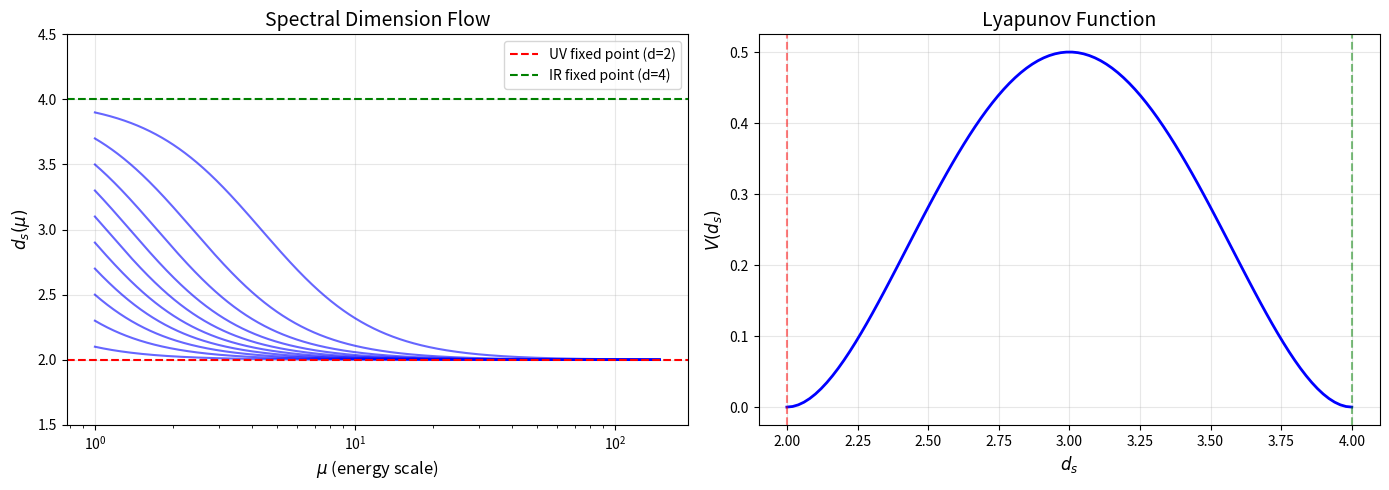
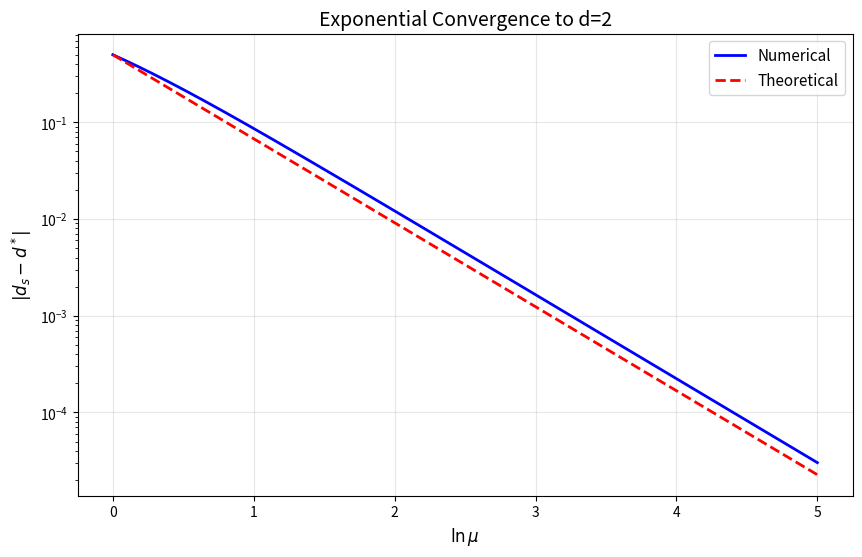
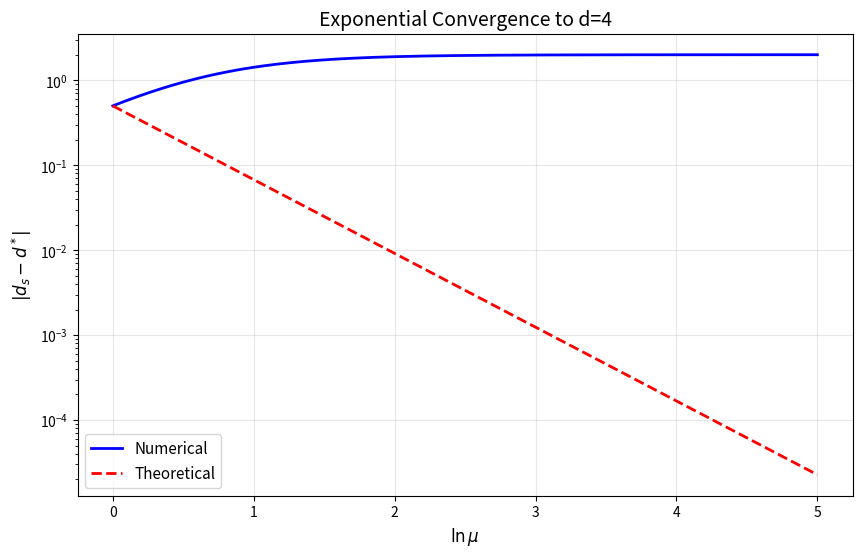

Write the Python code that produced these figures, in order.
#!/usr/bin/env python3
"""
P2-T3: Stability Analysis of Master Equation
Lyapunov Theory and Numerical Verification

Author: Fixed-4D-Topology Research Team
Date: 2026-02-09
"""

import numpy as np
import matplotlib.pyplot as plt
from scipy.integrate import odeint
from typing import Callable, Tuple
import json
from datetime import datetime


def beta_standard(d: float, alpha: float = 1.0) -> float:
    """
    Standard model beta function.
    
    Args:
        d: Spectral dimension
        alpha: Coupling constant
    
    Returns:
        Beta function value
    """
    return -alpha * (d - 2) * (4 - d)


def beta_derivative(d: float, alpha: float = 1.0) -> float:
    """Derivative of beta function."""
    return -alpha * ((4 - d) - (d - 2))


def master_equation(y: float, ln_mu: float, alpha: float = 1.0) -> float:
    """
    Master equation: d(d_s)/d(ln mu) = beta(d_s)
    
    Args:
        y: Current value of d_s
        ln_mu: Logarithm of energy scale
        alpha: Coupling constant
    
    Returns:
        Derivative dd_s/d(ln mu)
    """
    return beta_standard(y, alpha)


def lyapunov_function(d: float) -> float:
    """
    Lyapunov function V(d) = 0.5 * (d-2)^2 * (4-d)^2
    """
    return 0.5 * (d - 2)**2 * (4 - d)**2


def solve_master_eq(
    d0: float,
    ln_mu_range: Tuple[float, float],
    alpha: float = 1.0,
    n_points: int = 1000
) -> Tuple[np.ndarray, np.ndarray]:
    """
    Solve Master equation numerically.
    
    Args:
        d0: Initial spectral dimension
        ln_mu_range: (ln_mu_min, ln_mu_max)
        alpha: Coupling constant
        n_points: Number of integration points
    
    Returns:
        (ln_mu_values, d_s_values)
    """
    ln_mu = np.linspace(ln_mu_range[0], ln_mu_range[1], n_points)
    
    def ode(y, t):
        return master_equation(y, t, alpha)
    
    d_solution = odeint(ode, d0, ln_mu)
    return ln_mu, d_solution.flatten()


def analyze_stability(
    d0_values: np.ndarray,
    alpha: float = 1.0,
    ln_mu_max: float = 10.0
) -> dict:
    """
    Analyze stability for various initial conditions.
    
    Returns:
        Dictionary with analysis results
    """
    results = {
        "alpha": alpha,
        "timestamp": datetime.now().isoformat(),
        "runs": []
    }
    
    print("=" * 60)
    print("Master Equation Stability Analysis")
    print("=" * 60)
    print(f"\nParameters: α = {alpha}")
    print(f"Fixed points: d_UV = 2, d_IR = 4")
    print(f"β'(2) = {beta_derivative(2, alpha):.4f} (UV stability)")
    print(f"β'(4) = {beta_derivative(4, alpha):.4f} (IR stability)")
    print("=" * 60)
    
    for d0 in d0_values:
        ln_mu, d_sol = solve_master_eq(d0, (0, ln_mu_max), alpha)
        
        d_final = d_sol[-1]
        convergence = abs(d_final - 4) if d0 > 3 else abs(d_final - 2)
        
        # Fit exponential decay
        if d0 < 3:
            # UV convergence
            decay_rate = -2 * alpha
            theory_decay = np.exp(decay_rate * ln_mu)
            actual_residual = np.abs(d_sol - 2)
        else:
            # IR convergence
            decay_rate = 2 * alpha
            theory_decay = 4 - np.exp(-decay_rate * ln_mu) * (4 - d0)
            actual_residual = np.abs(d_sol - 4)
        
        run_result = {
            "d0": float(d0),
            "d_final": float(d_final),
            "convergence": float(convergence),
            "converged_to": "UV" if d_final < 3 else "IR"
        }
        results["runs"].append(run_result)
        
        print(f"\nd_0 = {d0:.4f}:")
        print(f"  Final d_s = {d_final:.6f}")
        print(f"  Converged to: {run_result['converged_to']}")
        print(f"  Convergence error: {convergence:.2e}")
    
    return results


def plot_phase_portrait(alpha: float = 1.0, save_path: str = "phase_portrait.png"):
    """Generate phase portrait of Master equation."""
    fig, axes = plt.subplots(1, 2, figsize=(14, 5))
    
    # Plot 1: Trajectories
    ax1 = axes[0]
    d0_values = np.linspace(2.1, 3.9, 10)
    
    for d0 in d0_values:
        ln_mu, d_sol = solve_master_eq(d0, (0, 5), alpha)
        mu = np.exp(ln_mu)
        ax1.plot(mu, d_sol, 'b-', alpha=0.6, linewidth=1.5)
    
    ax1.axhline(y=2, color='r', linestyle='--', label='UV fixed point (d=2)')
    ax1.axhline(y=4, color='g', linestyle='--', label='IR fixed point (d=4)')
    ax1.set_xlabel('$\mu$ (energy scale)', fontsize=12)
    ax1.set_ylabel('$d_s(\mu)$', fontsize=12)
    ax1.set_title('Spectral Dimension Flow', fontsize=14)
    ax1.legend()
    ax1.set_xscale('log')
    ax1.grid(True, alpha=0.3)
    ax1.set_ylim([1.5, 4.5])
    
    # Plot 2: Lyapunov function
    ax2 = axes[1]
    d_range = np.linspace(2, 4, 100)
    V_values = [lyapunov_function(d) for d in d_range]
    
    ax2.plot(d_range, V_values, 'b-', linewidth=2)
    ax2.axvline(x=2, color='r', linestyle='--', alpha=0.5)
    ax2.axvline(x=4, color='g', linestyle='--', alpha=0.5)
    ax2.set_xlabel('$d_s$', fontsize=12)
    ax2.set_ylabel('$V(d_s)$', fontsize=12)
    ax2.set_title('Lyapunov Function', fontsize=14)
    ax2.grid(True, alpha=0.3)
    
    plt.tight_layout()
    plt.savefig(save_path, dpi=150, bbox_inches='tight')
    print(f"\nPhase portrait saved to: {save_path}")
    plt.close()


def verify_exponential_convergence(
    d0: float,
    target: float,
    alpha: float = 1.0,
    save_path: str = "convergence.png"
):
    """Verify exponential convergence to fixed point."""
    ln_mu, d_sol = solve_master_eq(d0, (0, 5), alpha)
    
    residual = np.abs(d_sol - target)
    
    # Theoretical decay
    if target == 2:
        rate = 2 * alpha
        theory_residual = np.abs(d0 - target) * np.exp(-rate * ln_mu)
    else:
        rate = -2 * alpha
        theory_residual = np.abs(d0 - target) * np.exp(rate * ln_mu)
    
    plt.figure(figsize=(10, 6))
    plt.semilogy(ln_mu, residual, 'b-', linewidth=2, label='Numerical')
    plt.semilogy(ln_mu, theory_residual, 'r--', linewidth=2, label='Theoretical')
    plt.xlabel('$\ln \mu$', fontsize=12)
    plt.ylabel('$|d_s - d^*|$', fontsize=12)
    plt.title(f'Exponential Convergence to d={target}', fontsize=14)
    plt.legend(fontsize=11)
    plt.grid(True, alpha=0.3)
    plt.savefig(save_path, dpi=150, bbox_inches='tight')
    print(f"Convergence plot saved to: {save_path}")
    plt.close()


if __name__ == "__main__":
    print("=" * 60)
    print("P2-T3: Master Equation Stability Analysis")
    print("=" * 60)
    
    # Run stability analysis
    d0_values = np.array([2.1, 2.5, 2.9, 3.1, 3.5, 3.9])
    results = analyze_stability(d0_values, alpha=1.0)
    
    # Save results
    with open("stability_results.json", 'w') as f:
        json.dump(results, f, indent=2)
    print("\nResults saved to: stability_results.json")
    
    # Generate plots
    plot_phase_portrait(alpha=1.0)
    
    # Verify exponential convergence
    verify_exponential_convergence(2.5, 2, alpha=1.0, save_path="uv_convergence.png")
    verify_exponential_convergence(3.5, 4, alpha=1.0, save_path="ir_convergence.png")
    
    print("\n" + "=" * 60)
    print("Analysis Complete!")
    print("=" * 60)
